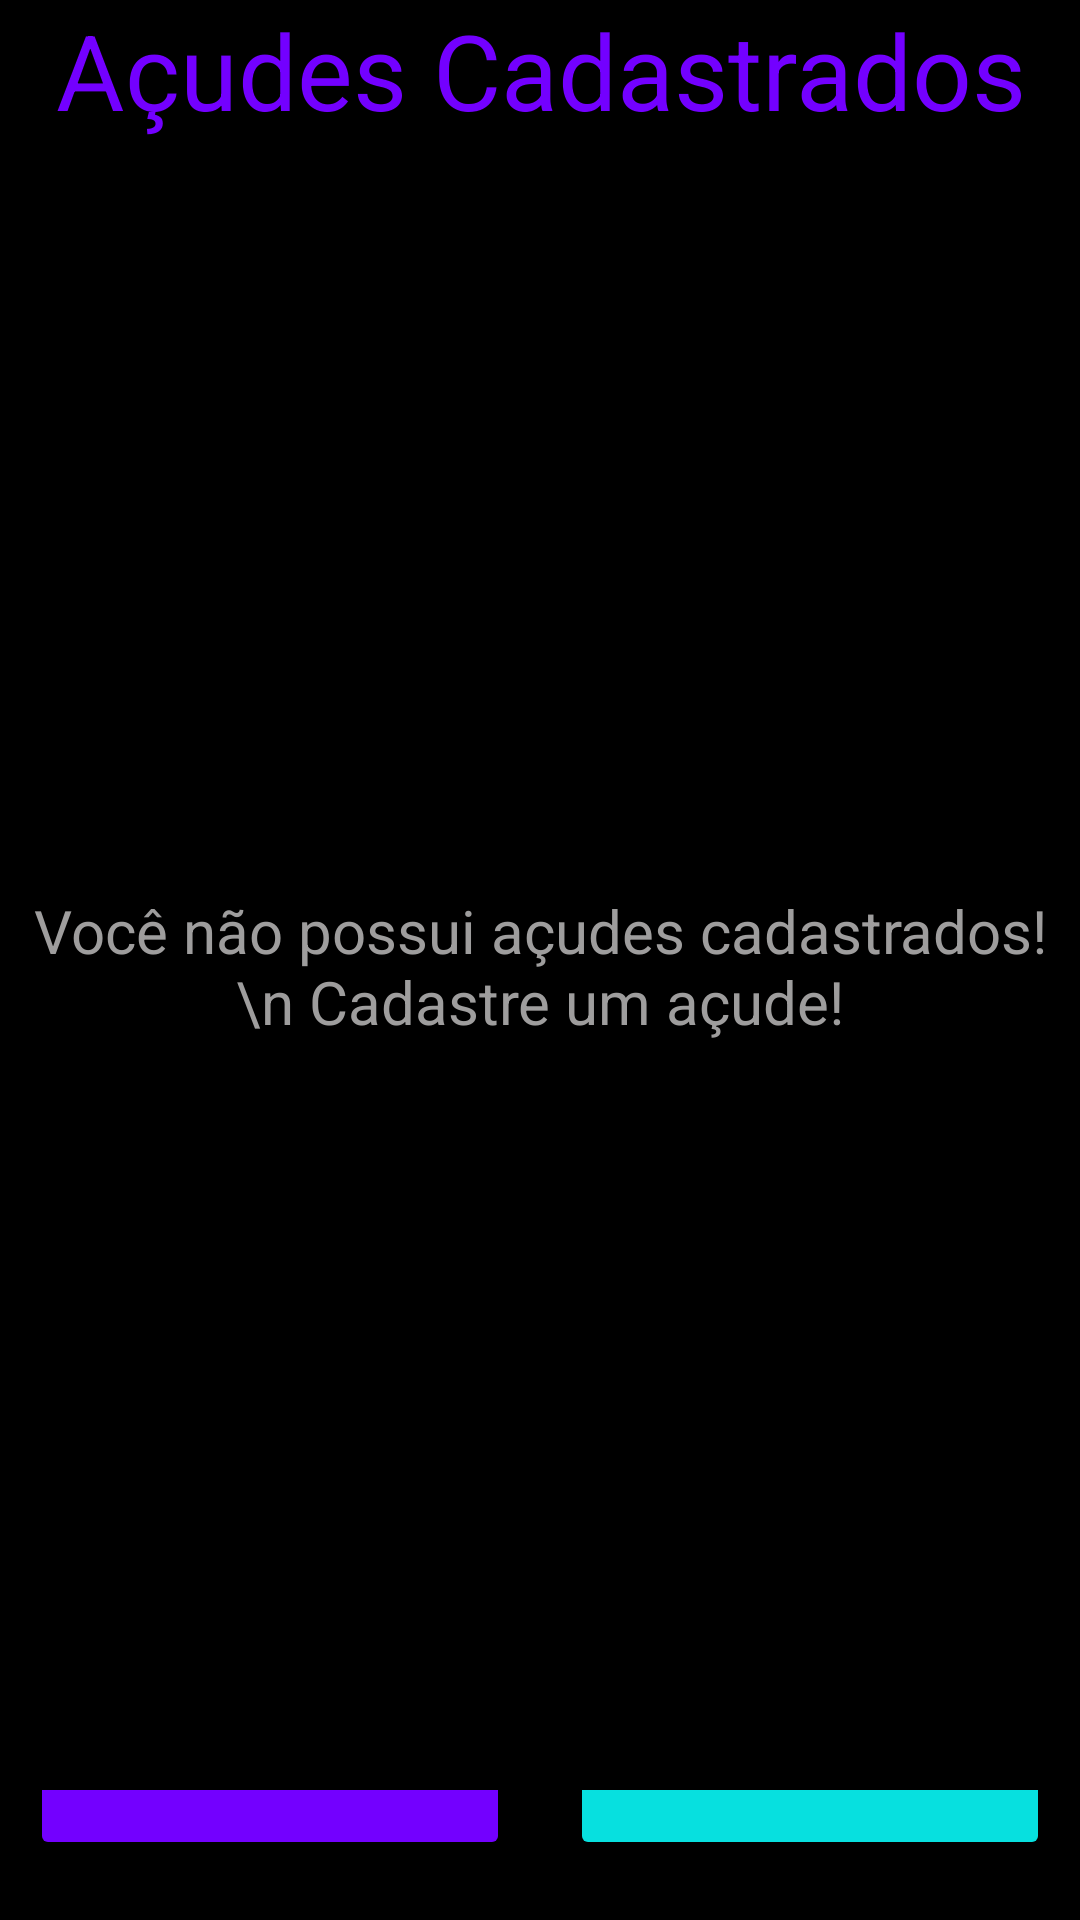

Here is an Android app screen rendered from its layout file. Give the layout XML and the strings, colors and styles it references.
<!-- AndroidManifest.xml: application theme Theme.AgroTilapia -->
<!-- res/layout/activity_home.xml -->
<?xml version="1.0" encoding="utf-8"?>
<LinearLayout
    xmlns:android="http://schemas.android.com/apk/res/android"
    xmlns:app="http://schemas.android.com/apk/res-auto"
    xmlns:tools="http://schemas.android.com/tools"
    android:layout_width="match_parent"
    android:layout_height="match_parent"
    android:orientation="vertical"
    tools:context=".activities.HomeActivity"
    android:background="@color/black">


    <TextView
        android:layout_width="match_parent"
        android:layout_height="wrap_content"
        android:text="Açudes Cadastrados"
        android:textColor="@color/purple_200"
        android:textSize="35dp"
        android:textAlignment="center"/>

    <LinearLayout
        android:layout_width="match_parent"
        android:layout_height="550dp"
        android:orientation="vertical">

        <ListView
            android:id="@+id/lvListaAcude"
            android:layout_width="match_parent"
            android:layout_height="600dp"
            android:visibility="gone" />

        <TextView
            android:id="@+id/tvListaVaziaMsg"
            android:layout_width="match_parent"
            android:layout_height="wrap_content"
            android:layout_marginTop="250dp"
            android:text="Você não possui açudes cadastrados! \n Cadastre um açude!"
            android:textAlignment="center"
            android:textColor="@color/grey"
            android:textSize="20dp"
            android:visibility="visible" />
    </LinearLayout>

    <LinearLayout
        android:layout_width="match_parent"
        android:layout_height="match_parent"
        android:orientation="horizontal"
        android:gravity="center|bottom"
        android:paddingBottom="20dp">

        <Button
            android:id="@+id/btVoltar"
            android:onClick="btVoltarOnClick"
            android:layout_width="160dp"
            android:layout_height="60dp"
            android:backgroundTint="@color/purple_200"
            android:text="voltar"
            android:textColor="@color/black"
            android:textSize="15dp"
            android:layout_marginRight="20dp"/>

        <Button
            android:id="@+id/btCadastrar"
            android:layout_width="160dp"
            android:layout_height="60dp"
            android:backgroundTint="@color/teal_700"
            android:onClick="btCadastrarOnClick"
            android:text="Cadastrar"
            android:textColor="@color/black"
            android:textSize="15dp" />
    </LinearLayout>

</LinearLayout>
<!-- resources referenced by this layout -->
<resources>
  <color name="black">#000000</color>
  <color name="grey">#9E9D9D</color>
  <color name="purple_200">#7300FF</color>
  <color name="teal_700">#07E0DF</color>
  <style name="Theme.AgroTilapia" parent="Theme.MaterialComponents.DayNight.NoActionBar">
          
          <item name="colorPrimary">@color/purple_500</item>
          <item name="colorPrimaryVariant">@color/purple_700</item>
          <item name="colorOnPrimary">@color/white</item>
          
          <item name="colorSecondary">@color/teal_200</item>
          <item name="colorSecondaryVariant">@color/teal_700</item>
          <item name="colorOnSecondary">@color/black</item>
          
          <item name="android:statusBarColor" tools:targetApi="l">?attr/colorPrimaryVariant</item>
          
      </style>
  <color name="purple_500">#FF6200EE</color>
  <color name="purple_700">#FF3700B3</color>
  <color name="white">#FFFFFFFF</color>
  <color name="teal_200">#FF03DAC5</color>
</resources>
